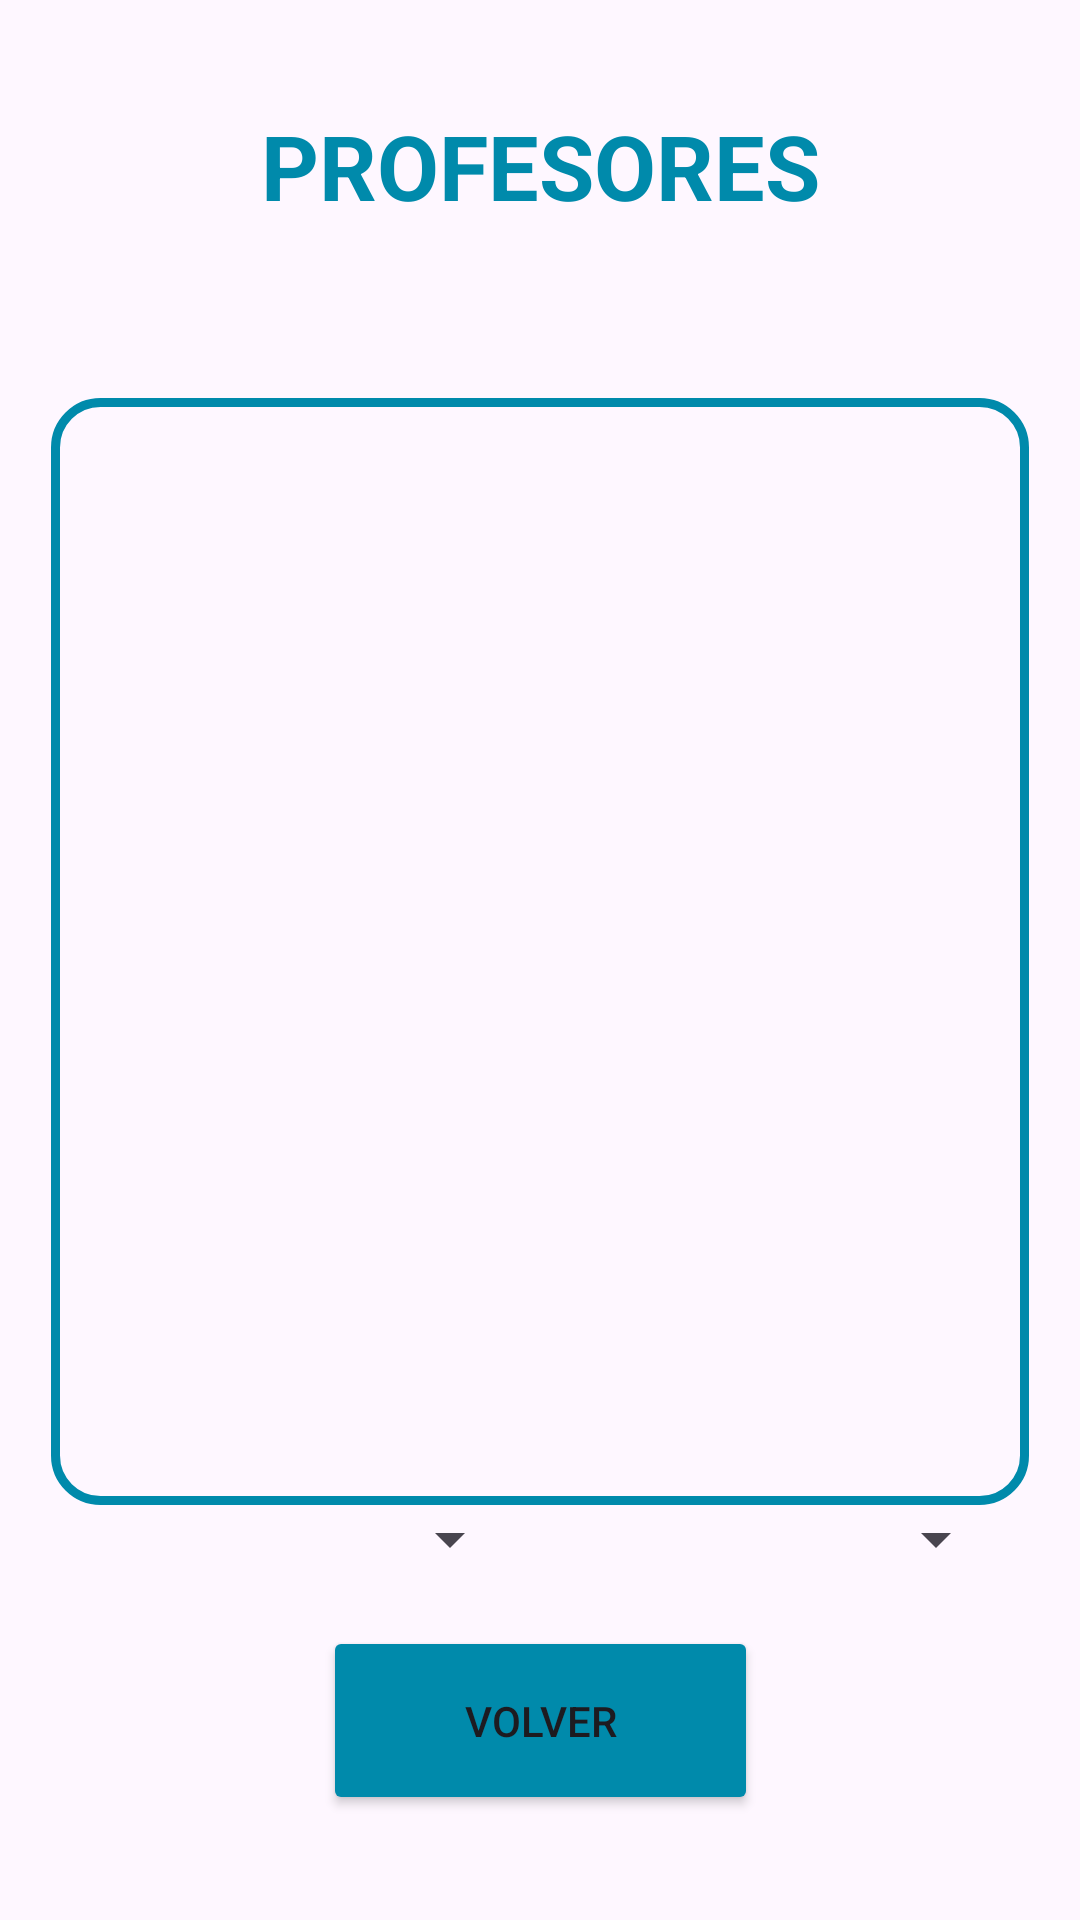

Layout XML and referenced resources for this Android screen:
<!-- AndroidManifest.xml: application theme Theme.ElorMov -->
<!-- res/layout/activity_consulta_horarios_profesor.xml -->
<?xml version="1.0" encoding="utf-8"?>
<androidx.constraintlayout.widget.ConstraintLayout xmlns:android="http://schemas.android.com/apk/res/android"
    xmlns:app="http://schemas.android.com/apk/res-auto"
    xmlns:tools="http://schemas.android.com/tools"
    android:id="@+id/main"
    android:layout_width="match_parent"
    android:layout_height="match_parent"
    tools:context=".ConsultaHorariosProfesorActivity">



    <androidx.recyclerview.widget.RecyclerView
        android:id="@+id/recyclerProfesores"
        android:layout_width="326dp"
        android:layout_height="369dp"
        android:background="@drawable/borde_tabla"
        android:clipToPadding="false"
        android:padding="6dp"
        app:layout_constraintBottom_toTopOf="@id/guideline3"
        app:layout_constraintEnd_toEndOf="parent"
        app:layout_constraintHorizontal_bias="0.5"
        app:layout_constraintStart_toStartOf="parent"
        app:layout_constraintTop_toTopOf="@+id/guideline7" />

    <LinearLayout
        android:id="@+id/layoutFiltrosProfes"
        android:layout_width="wrap_content"
        android:layout_height="wrap_content"
        android:orientation="horizontal"
        android:padding="8dp"
        app:layout_constraintTop_toBottomOf="@id/recyclerProfesores"
        app:layout_constraintBottom_toTopOf="@id/guideline3"
        app:layout_constraintStart_toStartOf="parent"
        app:layout_constraintEnd_toEndOf="parent"
        app:layout_constraintHorizontal_bias="0.5">

        <Spinner
            android:id="@+id/spinnerNombre"
            android:layout_width="150dp"
            android:layout_height="wrap_content" />

        <Spinner
            android:id="@+id/spinnerApellidos"
            android:layout_width="150dp"
            android:layout_height="wrap_content"
            android:layout_marginStart="12dp" />
    </LinearLayout>

    <androidx.constraintlayout.widget.Guideline
        android:id="@+id/guideline3"
        android:layout_width="wrap_content"
        android:layout_height="wrap_content"
        android:orientation="horizontal"
        app:layout_constraintGuide_end="116dp" />

    <Button
        android:id="@+id/buttonVolverCHP"
        android:layout_width="145dp"
        android:layout_height="63dp"
        android:backgroundTint="#008aab"
        android:text="@string/boton_volver"
        app:layout_constraintBottom_toBottomOf="parent"
        app:layout_constraintEnd_toEndOf="parent"
        app:layout_constraintStart_toStartOf="parent"
        app:layout_constraintTop_toTopOf="@+id/guideline3"
        app:layout_constraintVertical_bias="0.339" />

    <androidx.constraintlayout.widget.Guideline
        android:id="@+id/guideline7"
        android:layout_width="wrap_content"
        android:layout_height="wrap_content"
        android:orientation="horizontal"
        app:layout_constraintGuide_begin="110dp" />

    <TextView
        android:id="@+id/textView"
        android:layout_width="wrap_content"
        android:layout_height="wrap_content"
        android:text="@string/profesores"
        android:textColor="#008aab"
        android:textSize="30sp"
        android:textStyle="bold"
        app:layout_constraintBottom_toTopOf="@+id/guideline7"
        app:layout_constraintEnd_toEndOf="parent"
        app:layout_constraintStart_toStartOf="parent"
        app:layout_constraintTop_toTopOf="parent" />

    <include layout="@layout/include_sin_conexion" />

</androidx.constraintlayout.widget.ConstraintLayout>
<!-- res/layout/include_sin_conexion.xml (included above) -->
<?xml version="1.0" encoding="utf-8"?>
<LinearLayout xmlns:android="http://schemas.android.com/apk/res/android"
    android:id="@+id/layoutSinConexion"
    android:layout_width="match_parent"
    android:layout_height="match_parent"
    android:background="#F2FFFFFF"
    android:clickable="true"
    android:focusable="true"
    android:gravity="center"
    android:orientation="vertical"
    android:visibility="gone"
    android:elevation="20dp">

    <TextView
        android:layout_width="wrap_content"
        android:layout_height="wrap_content"
        android:text="¡Sin conexión!"
        android:textSize="24sp"
        android:textColor="#D32F2F"/>
</LinearLayout>
<!-- resources referenced by this layout -->
<resources>
  <!-- drawable borde_tabla (drawable) -->
  <?xml version="1.0" encoding="utf-8"?>
  <shape xmlns:android="http://schemas.android.com/apk/res/android"
      android:shape="rectangle">
  
      <solid android:color="@android:color/transparent" />
  
      <stroke
          android:width="3dp"
          android:color="#008aab" />
      <corners android:radius="15dp" />
      <corners android:radius="15dp" />
  </shape>
  <string name="boton_volver">Volver</string>
  <string name="profesores">PROFESORES</string>
  
  
      //datos
  <style name="Theme.ElorMov" parent="Base.Theme.ElorMov" />
  <style name="Base.Theme.ElorMov" parent="Theme.Material3.DayNight.NoActionBar">
          <item name="colorPrimary">@color/primary</item>
          <item name="colorOnPrimary">@color/on_primary</item>
          <item name="colorSecondary">@color/secondary</item>
          <item name="colorOnSecondary">@color/on_secondary</item>
          <item name="android:statusBarColor">@android:color/transparent</item>
      </style>
  <color name="primary">#008AAB</color>
  <color name="on_primary">#FFFFFF</color>
  <color name="secondary">#211261</color>
  <color name="on_secondary">#FFFFFF</color>
</resources>
